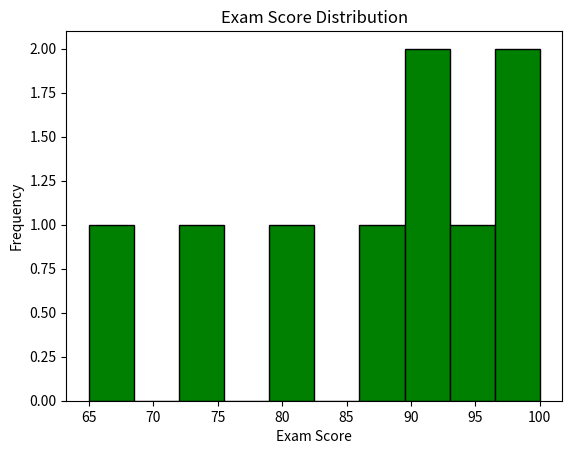

Write the Python code that produced this figure.
import matplotlib.pyplot as plt
import numpy as np

# Le bloc de code suivant est commenté. Il crée un histogramme à partir d'une liste de données spécifique.
'''
data = [2, 3, 3, 4, 4, 4, 5, 5, 5, 5, 6, 6, 7, 7, 8]
plt.hist(data, bins=5, color='skyblue', edgecolor='black')
plt.title("Histogram of data")
plt.xlabel("Values")
plt.ylabel("Frequency")
plt.show()
'''

# Le bloc de code suivant est commenté. Il crée un histogramme à partir d'un échantillon de données générées aléatoirement suivant une distribution normale.
'''
x = np.random.normal(170, 10, 250)
plt.hist(x, bins=15, color='skyblue', edgecolor='black')
plt.title("Histogram of data")
plt.xlabel("Values")
plt.ylabel("Frequency")
plt.show()
'''

# Création d'un histogramme à partir des scores d'examen
exam_score = [65, 75, 80, 86, 90, 95, 98, 92, 100]
plt.hist(exam_score, bins=10, color='green', edgecolor='black')
plt.title("Exam Score Distribution")
plt.xlabel("Exam Score")
plt.ylabel("Frequency")
plt.show()